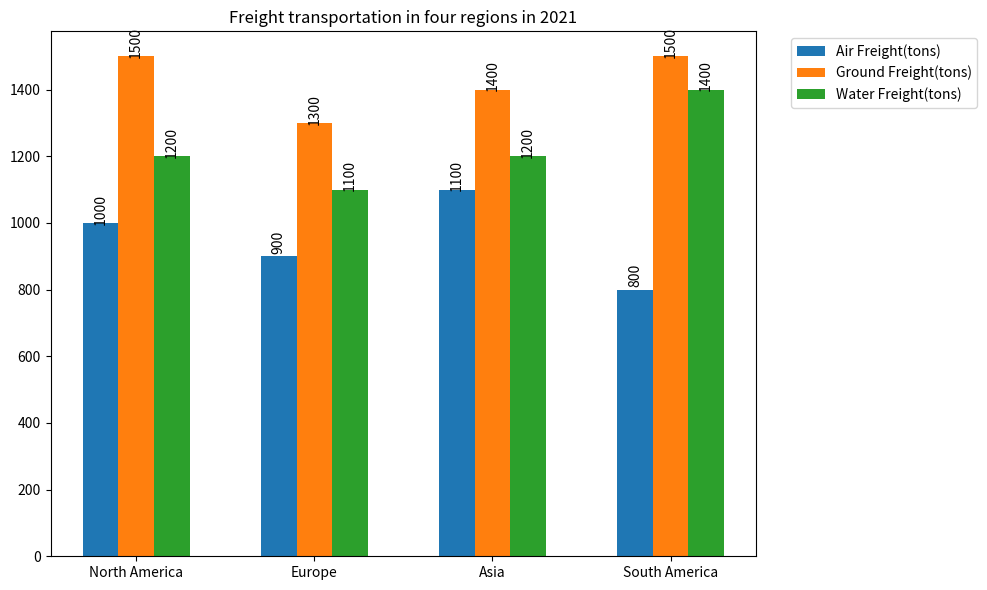

Here is the Python script that generated this plot: (Note: this script raises an exception after producing the figure.)

import matplotlib.pyplot as plt
import numpy as np

# data
region = ["North America", "Europe", "Asia", "South America"]
Air_Freight = [1000, 900, 1100, 800] 
Ground_Freight = [1500, 1300, 1400, 1500]
Water_Freight = [1200, 1100, 1200, 1400]

# plot
x_pos = np.arange(len(region))
width = 0.2
fig, ax = plt.subplots(figsize=(10,6))
ax.bar(x_pos-width, Air_Freight, width, label="Air Freight(tons)")
ax.bar(x_pos, Ground_Freight, width, label="Ground Freight(tons)")
ax.bar(x_pos+width, Water_Freight, width, label="Water Freight(tons)")

# labeling
ax.set_xticks(x_pos)
ax.set_xticklabels(region, fontsize=10)
ax.set_title("Freight transportation in four regions in 2021")
ax.legend(bbox_to_anchor=(1.04,1), loc="upper left")

# adding value labels
for i in ax.patches:
    ax.annotate(format(i.get_height()), (i.get_x()+i.get_width()/2., i.get_height()), ha='center', va='center', xytext=(0, 10), rotation=90, textcoords="offset points")

# adjust the figure
plt.tight_layout()

# save the file
plt.savefig("Bar Chart/png/217.png")

# clear the current image state
plt.clf()
